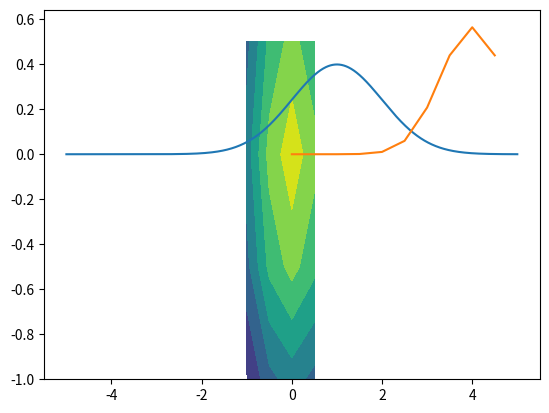

Recreate this plot in Python.
import numpy as np
import scipy.stats as st
import matplotlib.pyplot as plt
# 泊松分布,泊松分布的期望和方差均为 lamda
# 概率函数 P(X=K) = (lameda ** k) * (e ** -lamda)/ k!
# n次投硬币，正面朝上的概率为p, np为定值
# 二项分布 n趋向无穷大，p趋向无穷小时推出泊松分布.
'''
rvs：对随机变量进行随机取值，可以通过size参数指定输出的数组的大小。
pdf：随机变量的概率密度函数。
cdf：随机变量的累积分布函数，它是概率密度函数的积分。
sf：随机变量的生存函数，它的值是1-cdf(t)。
ppf：累积分布函数的反函数。
stat：计算随机变量的期望值和方差。
fit：对一组随机取样进行拟合，找出最适合取样数据的概率密度函数的系数。
'''
F_true = 1000
N = 50
F = st.poisson(F_true).rvs(N) # rvs采样50个
print(F)

# mu_true, sigma_true = 1000, 15
# N = 100
# F_true = st.norm(mu_true, sigma_true).rvs(N)
# F = st.poisson(F_true).rvs()
# print(F)

# 二项分布
n,p = 100,.5
X = st.binom(n,p)
print(X.mean(),X.std())
'''
pdf 表示的是函数，给一定输入值，就会得到一个输出值，而不是随机变量。
st.norm.pdf(0, loc=0, scale=1) ⇒ 1/sqrt((2pi)**0.5)
如下代码绘制出  1/((2pi)**0.5) * e ** (- (x-1)**2/2)
'''
mu, sigma = 1, 1
xs = np.linspace(-5, 5, 1000)
plt.plot(xs, st.norm.pdf(xs, loc=mu, scale=sigma))
plt.show()

# st.multivariate_normal：多元正态分布；
x = np.linspace(0, 5, 10, endpoint=False)
y = st.multivariate_normal.pdf(x, mean=4, cov=.5)
plt.plot(x,y)
plt.show()

x, y = np.mgrid[-1:1:.5, -1:1:.5]
pos = np.empty(x.shape + (2,))
pos[:, :, 0] = x; pos[:, :, 1] = y
print(x)
print(y)
'''
多元正态分布
参数1：均值向量，即每一个特征的均值组成的向量
参数2：分布的协方差矩阵
'''
rv = st.multivariate_normal([0, 0], [[1, 0], [0, 1]]) # 协方差随机分布
print(rv.pdf(pos))
print(rv.pdf(pos).sum())
print(type(rv))
print(rv.dim)
# x,y均为2维
plt.contourf(x, y, rv.pdf(pos)) # pdf接受的参数是三维数据，第三维代表一个数据坐标，1、2维代表网格坐标位置。
plt.show()



